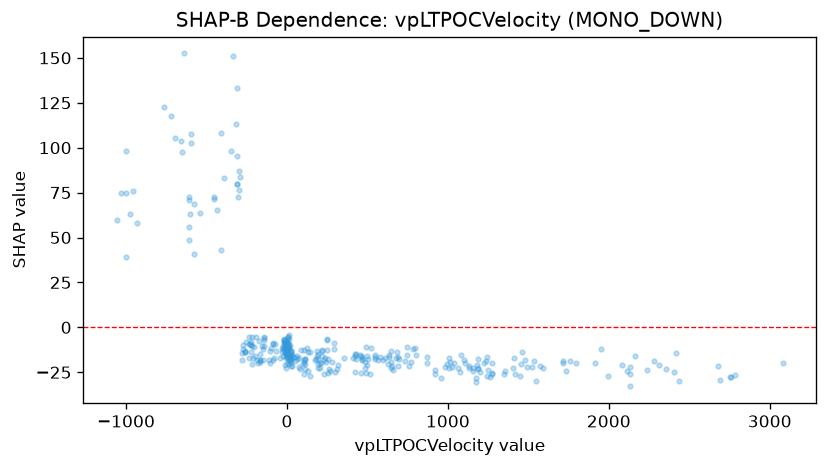

The file beside this chart, header and first rows:
feature_value, shap_value
-0.5673, -8.808
-931.5, 57.94
189.4, -13.25
140.7, -13.78
1950, -11.97
28.05, -14.9
11.75, -4.276
248.8, -12.61
246.6, -7.169
246.6, -6.644
293.8, -8.639
291.7, -12.25
-222.7, -8.423
-216.7, -5.285
-219.6, -10.61
-234.9, -9.009
-220.6, -9.603
-232.2, -9.469
-234, -5.59
-194, -5.445
490.8, -11.13
744.4, -10.84
786.2, -12.12
794.9, -11.45
7.436, -5.336
7.436, -5.439
690.8, -16.77
633.9, -15.54
-2.17, -10.75
643.9, -13.15
804.5, -15.42
59.49, -15.77
-75.77, -9.552
-22.44, -12.34
59.71, -17.56
575.9, -16.73
597.6, -18.4
1013, -19.15
546, -16.75
523.8, -11.59
625.8, -20.65
1190, -17.66
5.049, -11.6
-30.39, -13.92
7.794, -8.356
-26.39, -10.5
-0.8195, -9.358
-0.8195, -11.83
-17.03, -11.29
-7.94, -22.87
235.7, -17.24
-252.4, -7.988
-233.5, -16.94
-260.5, -13.31
-263.5, -13.95
-215.8, -20.39
-212, -17.3
-206.1, -10.87
-575.8, 68.91
-959.4, 76.13
... 289 more rows
